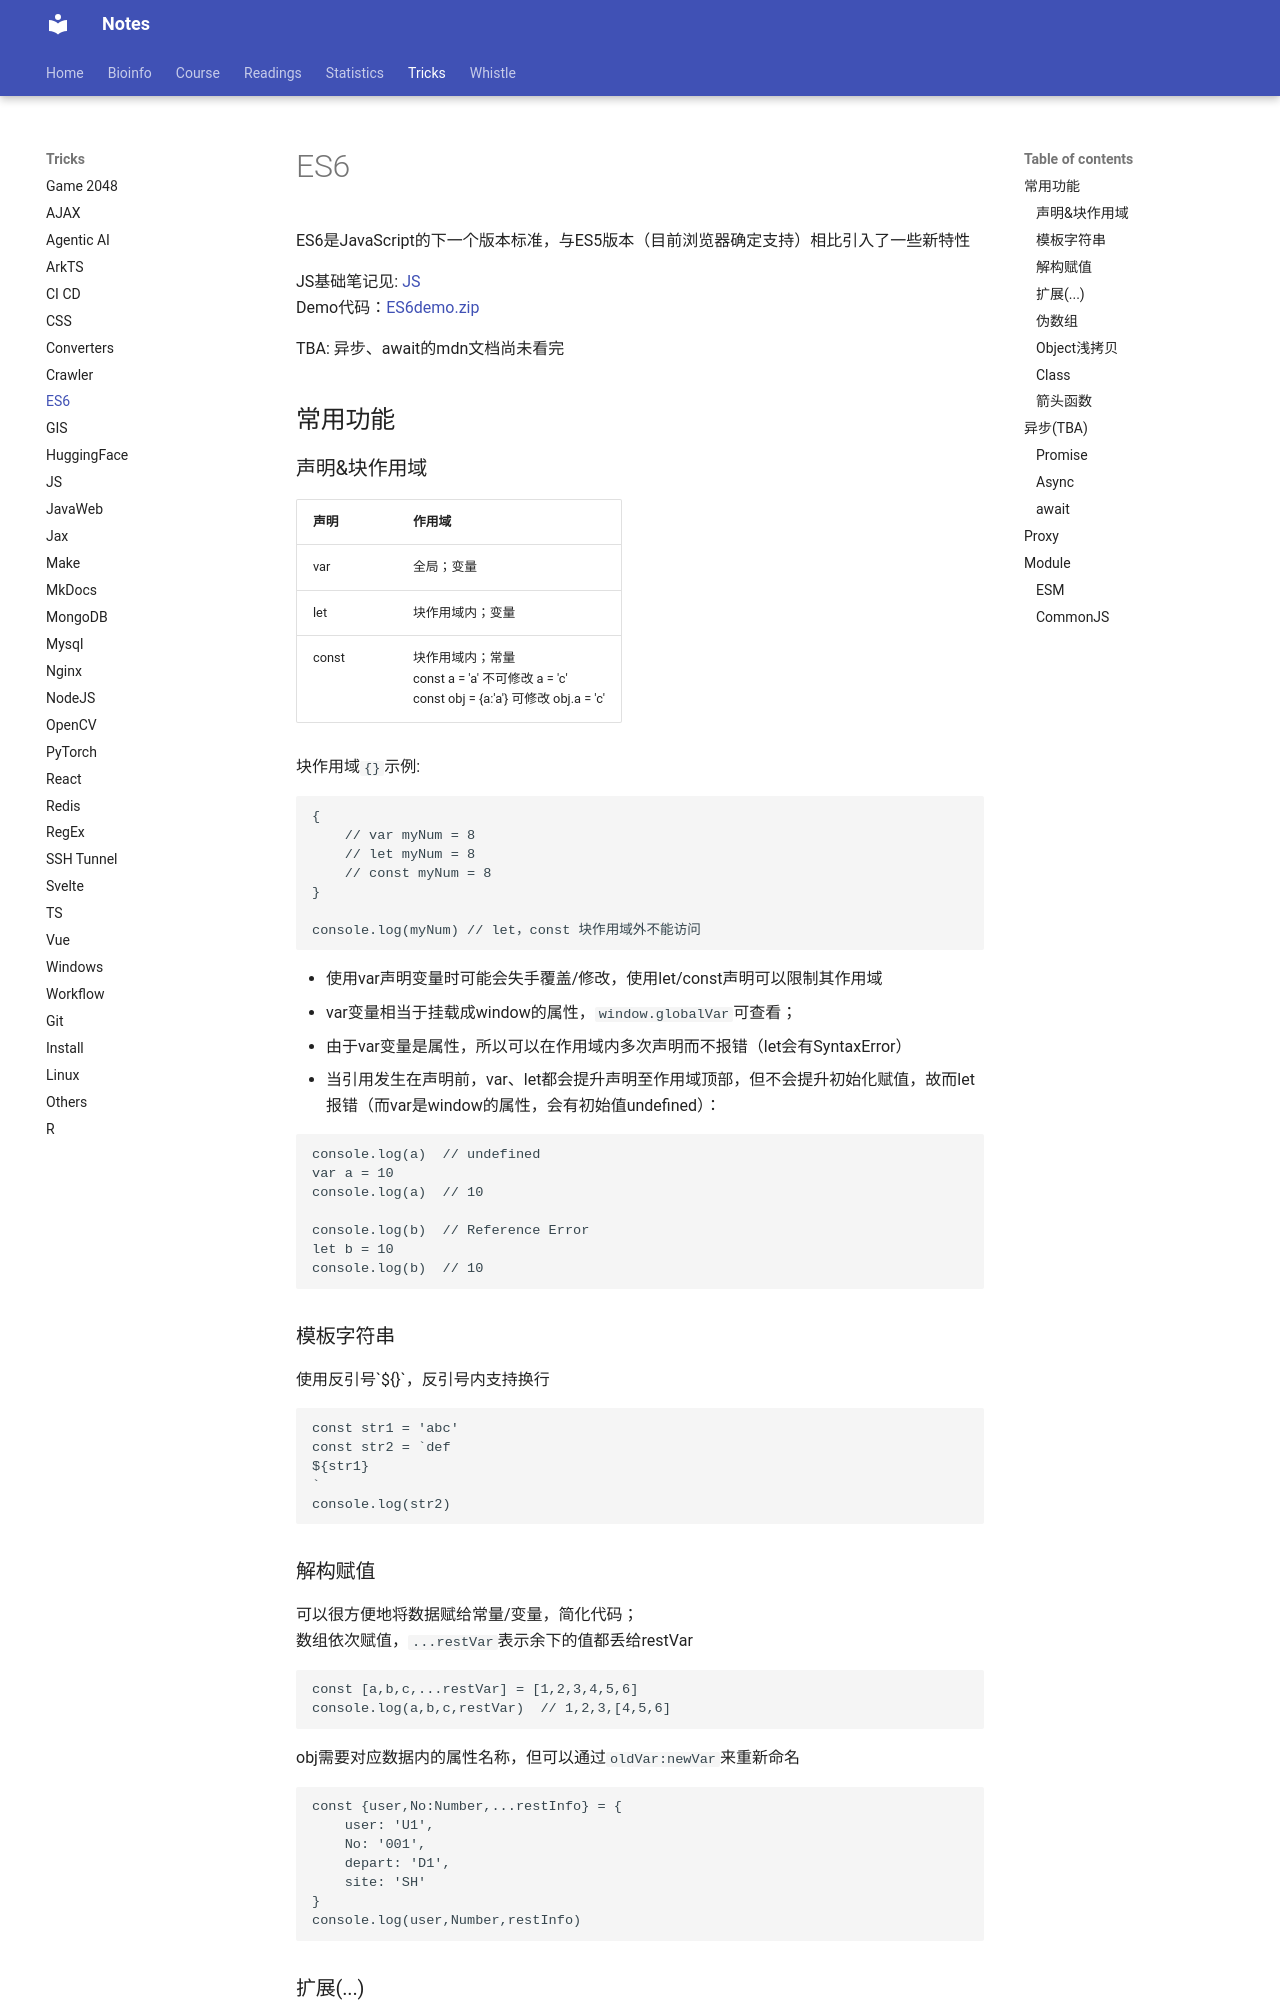

repository: Jiarong-L/notes · page: Tricks/ES6/index.html · generator: mkdocs


ES6是JavaScript的下一个版本标准，与ES5版本（目前浏览器确定支持）相比引入了一些新特性  

JS基础笔记见: [JS](./JS.md)  
Demo代码：[ES6demo.zip](./JS/ES6demo.zip)

TBA: 异步、await的mdn文档尚未看完

## 常用功能

### 声明&块作用域

| 声明 | 作用域 |
| -- | -- |
| var | 全局；变量 |
| let | 块作用域内；变量 |
| const | 块作用域内；常量 <br> const a = 'a' 不可修改 a = 'c' <br> const obj = {a:'a'} 可修改 obj.a = 'c' |

块作用域```{}```示例:
```js
{
    // var myNum = 8
    // let myNum = 8
    // const myNum = 8
}

console.log(myNum) // let，const 块作用域外不能访问
```

* 使用var声明变量时可能会失手覆盖/修改，使用let/const声明可以限制其作用域
* var变量相当于挂载成window的属性，```window.globalVar```可查看；
* 由于var变量是属性，所以可以在作用域内多次声明而不报错（let会有SyntaxError）
* 当引用发生在声明前，var、let都会提升声明至作用域顶部，但不会提升初始化赋值，故而let报错（而var是window的属性，会有初始值undefined）：
```js
console.log(a)  // undefined
var a = 10
console.log(a)  // 10

console.log(b)  // Reference Error
let b = 10
console.log(b)  // 10
```



### 模板字符串
使用反引号\`${}\`，反引号内支持换行
```js
const str1 = 'abc'
const str2 = `def
${str1}
`
console.log(str2)
```


### 解构赋值
可以很方便地将数据赋给常量/变量，简化代码；  
数组依次赋值，```...restVar```表示余下的值都丢给restVar
```js
const [a,b,c,...restVar] = [1,2,3,4,5,6]
console.log(a,b,c,restVar)  // 1,2,3,[4,5,6]
```
obj需要对应数据内的属性名称，但可以通过```oldVar:newVar```来重新命名
```js
const {user,No:Number,...restInfo} = {
    user: 'U1',
    No: '001',
    depart: 'D1',
    site: 'SH'
}
console.log(user,Number,restInfo)
```

### 扩展(...)
数组
```js
arr1 = [1,2,3]
arr2 = [4,5,6]
arr3 = [...arr1,...arr2,7,8,9]
console.log(arr3)
```

对象
```js
obj1 = {a:1}
obj2 = {b:2}
obj3 = {
    c:3,
    ...obj1,
    ...obj2
}
console.log(obj3)
```

### 伪数组
伪数组具备数组的一些功能（长度，下标访问..）但不具备方法（forEach,push..）；  
例如:伪数组```arguments```表示当前传入function的所有实参，需要```Array.from(arguments)```实现forEach方法（push之类的虽然不报错但也没用）
```js
function fn () {
    console.log(arguments)
    //arguments.forEach( (item) => {console.log(item)})  // 伪数组，不能执行
    Array.from(arguments).forEach( (item) => {console.log(item)})
}
fn(1,2,3)
```
